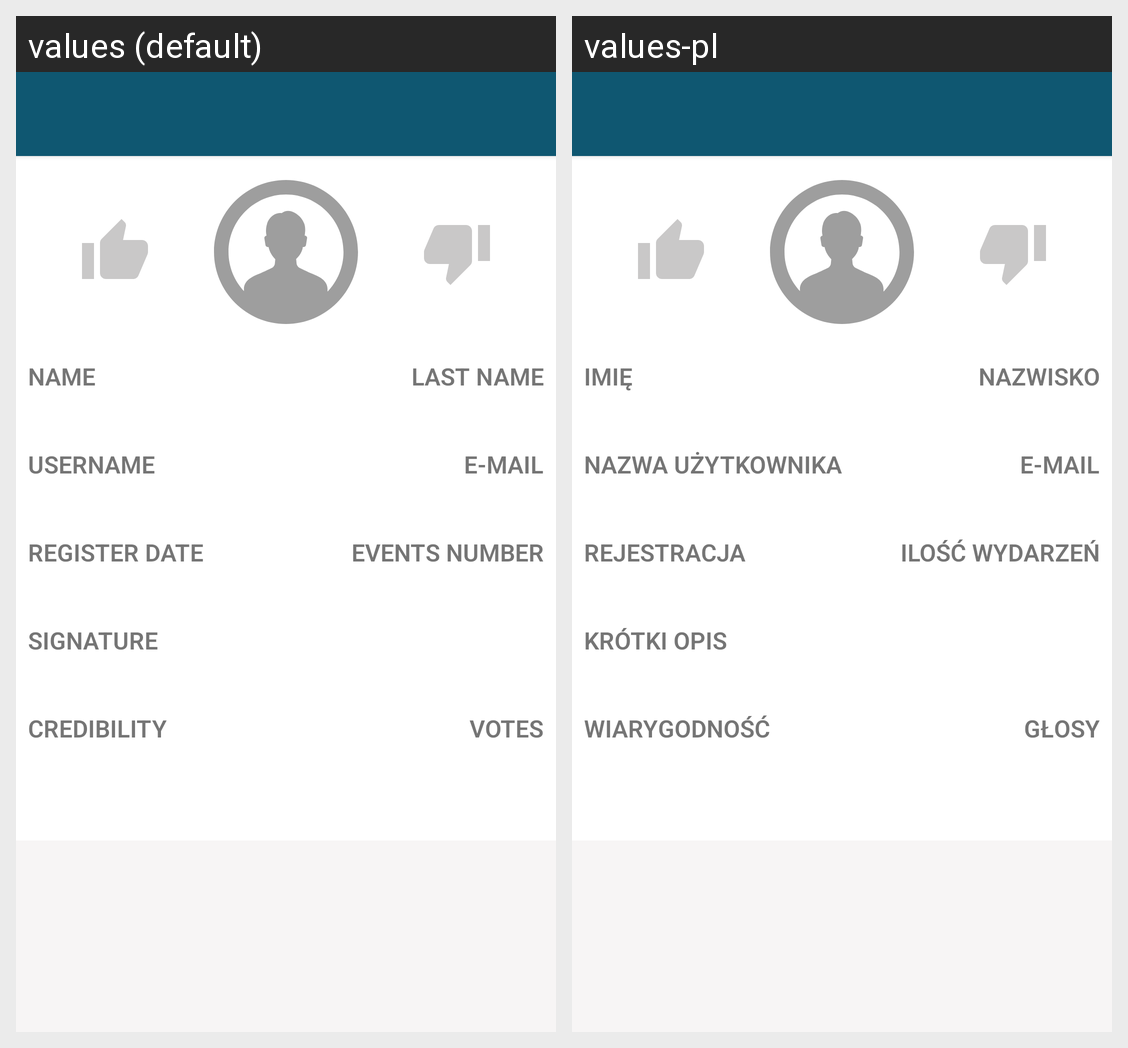

Locale-by-locale string values for the Android screen shown in this grid:
Android screen res/layout/user_details_view.xml rendered under 2 locales, left to right: values (default), values-pl. Device: Nexus 5 (rendered at 1080×1920; each locale shown at half size, 540×960, under a caption strip naming it); theme AppTheme.
Strings drawn on this screen, with the default value and each locale's value (text and hints the layout hard-codes, and strings that could not be matched under every locale, appear in the picture but are not listed):

txt_name
  values: Name
  values-pl: Imię

txt_last_name
  values: Last name
  values-pl: Nazwisko

txt_username
  values: Username
  values-pl: Nazwa użytkownika

txt_email
  values: E-mail
  values-pl: E-mail

txt_register_date
  values: Register Date
  values-pl: Rejestracja

txt_events_number
  values: Events number
  values-pl: Ilość wydarzeń

txt_user_det_signature
  values: Signature
  values-pl: Krótki opis

txt_credibility
  values: Credibility
  values-pl: Wiarygodność

txt_votes_number
  values: Votes
  values-pl: Głosy
